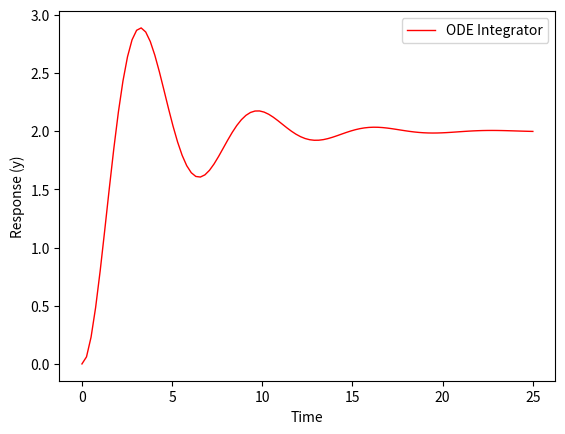

Generate this figure with matplotlib:
import numpy as np
import matplotlib.pyplot as plt
from scipy.integrate import odeint

def main():
    kp=2.0
    tau=1.0
    zeta=0.25
    dx=1.0

    #second order differential eqn: tau^2(d^2y/dt^2)+ 2*zeta*tau(dy/dt)=-y+Kp(x)
    def model(x,t):
        y = x[0]
        dy_dt = x[1]
        d2y_dt2 = (-2.0*zeta*tau*dy_dt - y + kp*dx)/tau**2
        return [dy_dt,d2y_dt2]
    t = np.linspace(0,25,100)
    u = odeint(model,[0,0],t)
    y = u[:,0]

    plt.figure(1)
    plt.plot(t,y,'r-',linewidth=1,label='ODE Integrator')
    plt.xlabel('Time')
    plt.ylabel('Response (y)')
    plt.legend()
    plt.show()

main()
